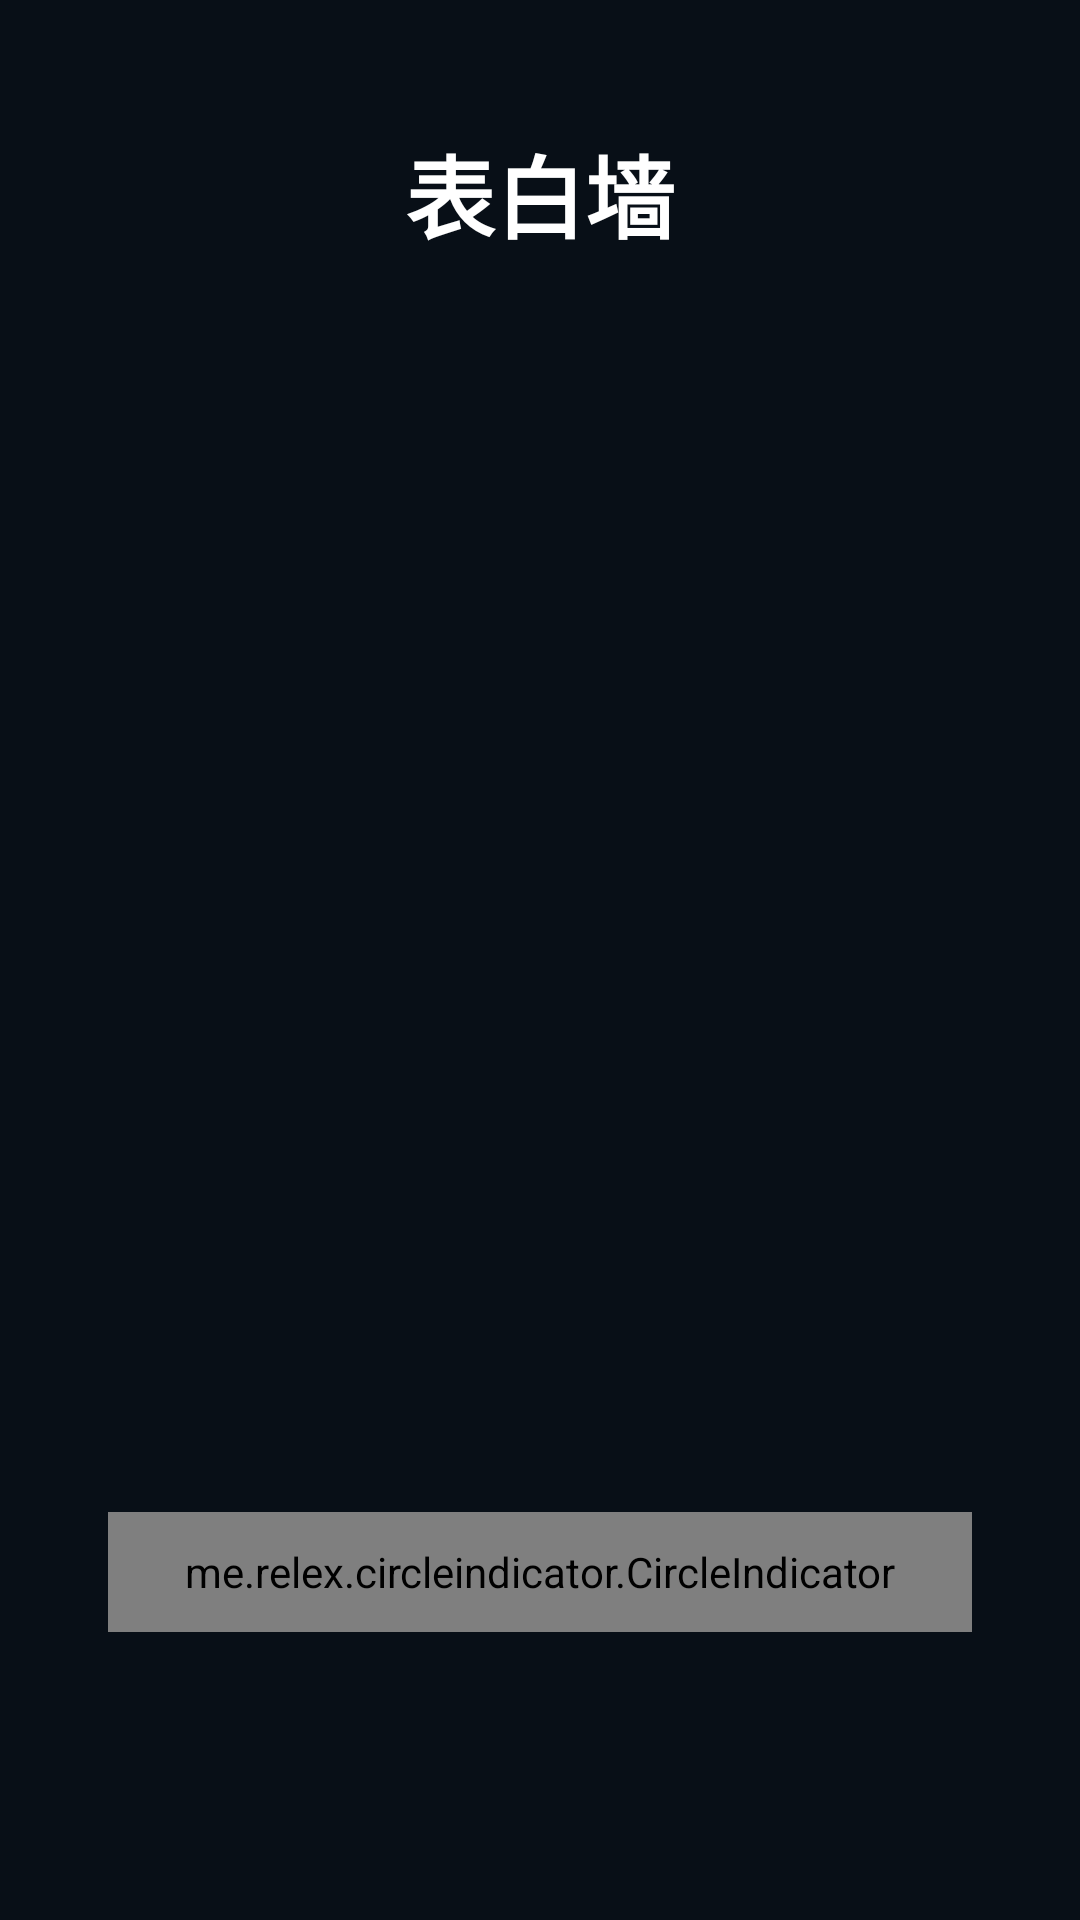

The Android layout XML behind this screen, and the referenced resources:
<!-- AndroidManifest.xml: application theme Theme.ShuDong10 -->
<!-- res/layout/fragment_biaobaiqiang.xml -->
<?xml version="1.0" encoding="utf-8"?>
<FrameLayout xmlns:android="http://schemas.android.com/apk/res/android"
    xmlns:app="http://schemas.android.com/apk/res-auto"
    xmlns:tools="http://schemas.android.com/tools"
    android:layout_width="match_parent"
    android:layout_height="match_parent"
    tools:context=".first.BiaobaiqiangFragment">

    <androidx.constraintlayout.widget.ConstraintLayout
        android:layout_width="match_parent"
        android:layout_height="match_parent"
        android:background="#080F17">

        <RelativeLayout
            android:id="@+id/relativeLayout2"
            android:layout_width="0dp"
            android:layout_height="0dp"
            android:layout_weight="3"
            app:layout_constraintBottom_toTopOf="@+id/guideline49"
            app:layout_constraintEnd_toStartOf="@+id/guideline47"
            app:layout_constraintStart_toStartOf="@+id/guideline46"
            app:layout_constraintTop_toTopOf="@+id/guideline48">

            <androidx.viewpager.widget.ViewPager
                android:id="@+id/pager"
                android:layout_width="match_parent"
                android:layout_height="match_parent"
                android:clipToPadding="false"
                android:overScrollMode="never"
                android:paddingLeft="@dimen/card_padding"
                android:paddingRight="@dimen/card_padding"
                android:paddingBottom="20dp" />

            <me.relex.circleindicator.CircleIndicator
                android:id="@+id/indicator"
                android:layout_width="match_parent"
                android:layout_height="40dp"
                android:layout_alignParentBottom="true" />

        </RelativeLayout>

        <androidx.constraintlayout.widget.Guideline
            android:id="@+id/guideline46"
            android:layout_width="wrap_content"
            android:layout_height="wrap_content"
            android:orientation="vertical"
            app:layout_constraintGuide_begin="68dp"
            app:layout_constraintGuide_percent="0.1" />

        <androidx.constraintlayout.widget.Guideline
            android:id="@+id/guideline47"
            android:layout_width="wrap_content"
            android:layout_height="wrap_content"
            android:orientation="vertical"
            app:layout_constraintGuide_begin="20dp"
            app:layout_constraintGuide_percent="0.9" />

        <androidx.constraintlayout.widget.Guideline
            android:id="@+id/guideline48"
            android:layout_width="wrap_content"
            android:layout_height="wrap_content"
            android:orientation="horizontal"
            app:layout_constraintGuide_begin="20dp"
            app:layout_constraintGuide_percent="0.2" />

        <androidx.constraintlayout.widget.Guideline
            android:id="@+id/guideline49"
            android:layout_width="wrap_content"
            android:layout_height="wrap_content"
            android:orientation="horizontal"
            app:layout_constraintGuide_begin="20dp"
            app:layout_constraintGuide_percent="0.85" />

        <TextView
            android:id="@+id/textView18"
            android:layout_width="wrap_content"
            android:layout_height="wrap_content"
            android:text="表白墙"
            android:textColor="@color/white"
            android:textSize="30sp"
            android:textStyle="bold"
            app:layout_constraintBottom_toTopOf="@+id/relativeLayout2"
            app:layout_constraintEnd_toStartOf="@+id/guideline47"
            app:layout_constraintStart_toStartOf="@+id/guideline46"
            app:layout_constraintTop_toTopOf="parent" />
    </androidx.constraintlayout.widget.ConstraintLayout>
</FrameLayout>
<!-- resources referenced by this layout -->
<resources>
  <color name="white">#FFFFFF</color>
  <style name="Theme.ShuDong10" parent="Theme.MaterialComponents.DayNight.DarkActionBar">
          <item name="android:windowFullscreen">false</item>
          <item name="windowActionModeOverlay">true</item>
          <item name="android:windowDrawsSystemBarBackgrounds">true</item>
  
          
          <item name="colorPrimary">@color/purple_500</item>
          <item name="colorPrimaryVariant">@color/top</item>
          <item name="colorOnPrimary">@color/white</item>
          
          <item name="colorSecondary">@color/teal_200</item>
          <item name="colorSecondaryVariant">@color/teal_700</item>
          <item name="colorOnSecondary">@color/black</item>
  
          
          <item name="android:statusBarColor" tools:targetApi="l">?attr/colorPrimaryVariant</item>
          
      </style>
  <color name="purple_500">#FF6200EE</color>
  <color name="top">#58519e</color>
  <color name="teal_200">#FF03DAC5</color>
  <color name="teal_700">#FF018786</color>
  <color name="black">#FF000000</color>
</resources>
